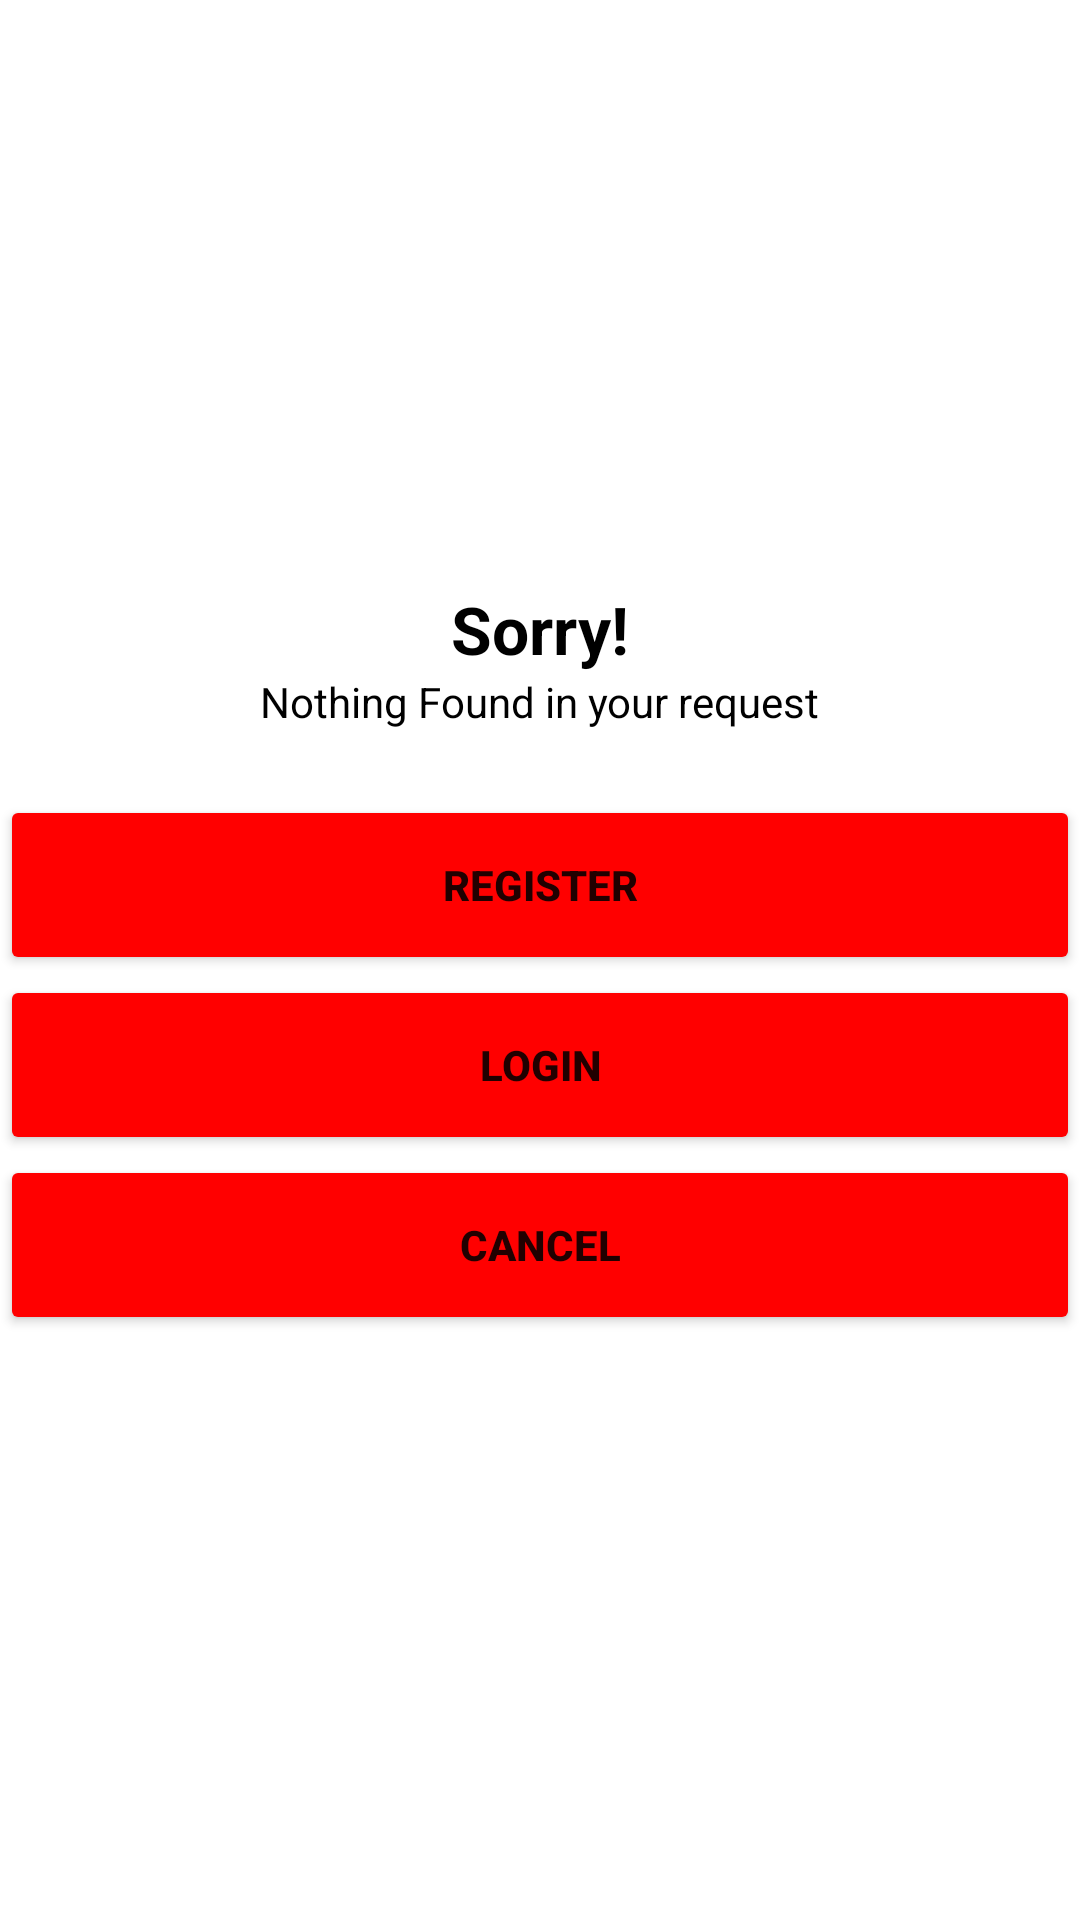

Write the Android layout XML for this screen, with the resource values it uses.
<!-- AndroidManifest.xml: application theme Theme.BloodDonation -->
<!-- res/layout/registerpage.xml -->
<?xml version="1.0" encoding="utf-8"?>
<RelativeLayout
    xmlns:android="http://schemas.android.com/apk/res/android" android:layout_width="match_parent"
    android:layout_height="wrap_content"
    android:gravity="center"
    >

    <TextView
        android:id="@+id/txtSorry"
        android:layout_width="wrap_content"
        android:layout_height="wrap_content"
        android:text="Sorry!"
        android:layout_centerHorizontal="true"
        android:textStyle="bold"
        android:textColor="@color/black"
        android:textSize="22sp"
        />

    <TextView
        android:layout_width="wrap_content"
        android:layout_height="wrap_content"
        android:text="Nothing Found in your request"
        android:layout_centerHorizontal="true"
        android:layout_below="@id/txtSorry"
        android:textColor="@color/black"
        />
    <Button
        android:id="@+id/btnRegister"
        android:layout_width="match_parent"
        android:layout_height="60dp"
        android:layout_below="@+id/seekBar"
        android:layout_centerHorizontal="true"
        android:layout_marginTop="70dp"
        android:text="Register"
        android:backgroundTint="@color/statusBar"
        android:textStyle="bold" />
    <Button
        android:id="@+id/btnLogin"
        android:layout_width="match_parent"
        android:layout_height="60dp"
        android:layout_below="@+id/btnRegister"
        android:layout_centerHorizontal="true"
        android:text="Login"
        android:backgroundTint="@color/statusBar"
        android:textStyle="bold" />
    <Button
        android:id="@+id/btnCancel"
        android:layout_width="match_parent"
        android:layout_height="60dp"
        android:layout_below="@+id/btnLogin"
        android:layout_centerHorizontal="true"
        android:text="Cancel"
        android:backgroundTint="@color/statusBar"
        android:textStyle="bold" />


</RelativeLayout>
<!-- resources referenced by this layout -->
<resources>
  <color name="black">#FF000000</color>
  <color name="statusBar">#ffff0000</color>
  <style name="Theme.BloodDonation" parent="Theme.MaterialComponents.DayNight.NoActionBar">
          
          <item name="colorPrimary">@color/statusBar</item>
          <item name="colorPrimaryVariant">@color/statusBar</item>
          <item name="colorOnPrimary">@color/white</item>
          
          <item name="colorSecondary">@color/teal_200</item>
          <item name="colorSecondaryVariant">@color/teal_700</item>
          <item name="colorOnSecondary">@color/white</item>
          
          <item name="android:statusBarColor" tools:targetApi="l">?attr/colorPrimaryVariant</item>
          
      </style>
  <color name="white">#FFFFFFFF</color>
  <color name="teal_200">#FF03DAC5</color>
  <color name="teal_700">#FF018786</color>
</resources>
